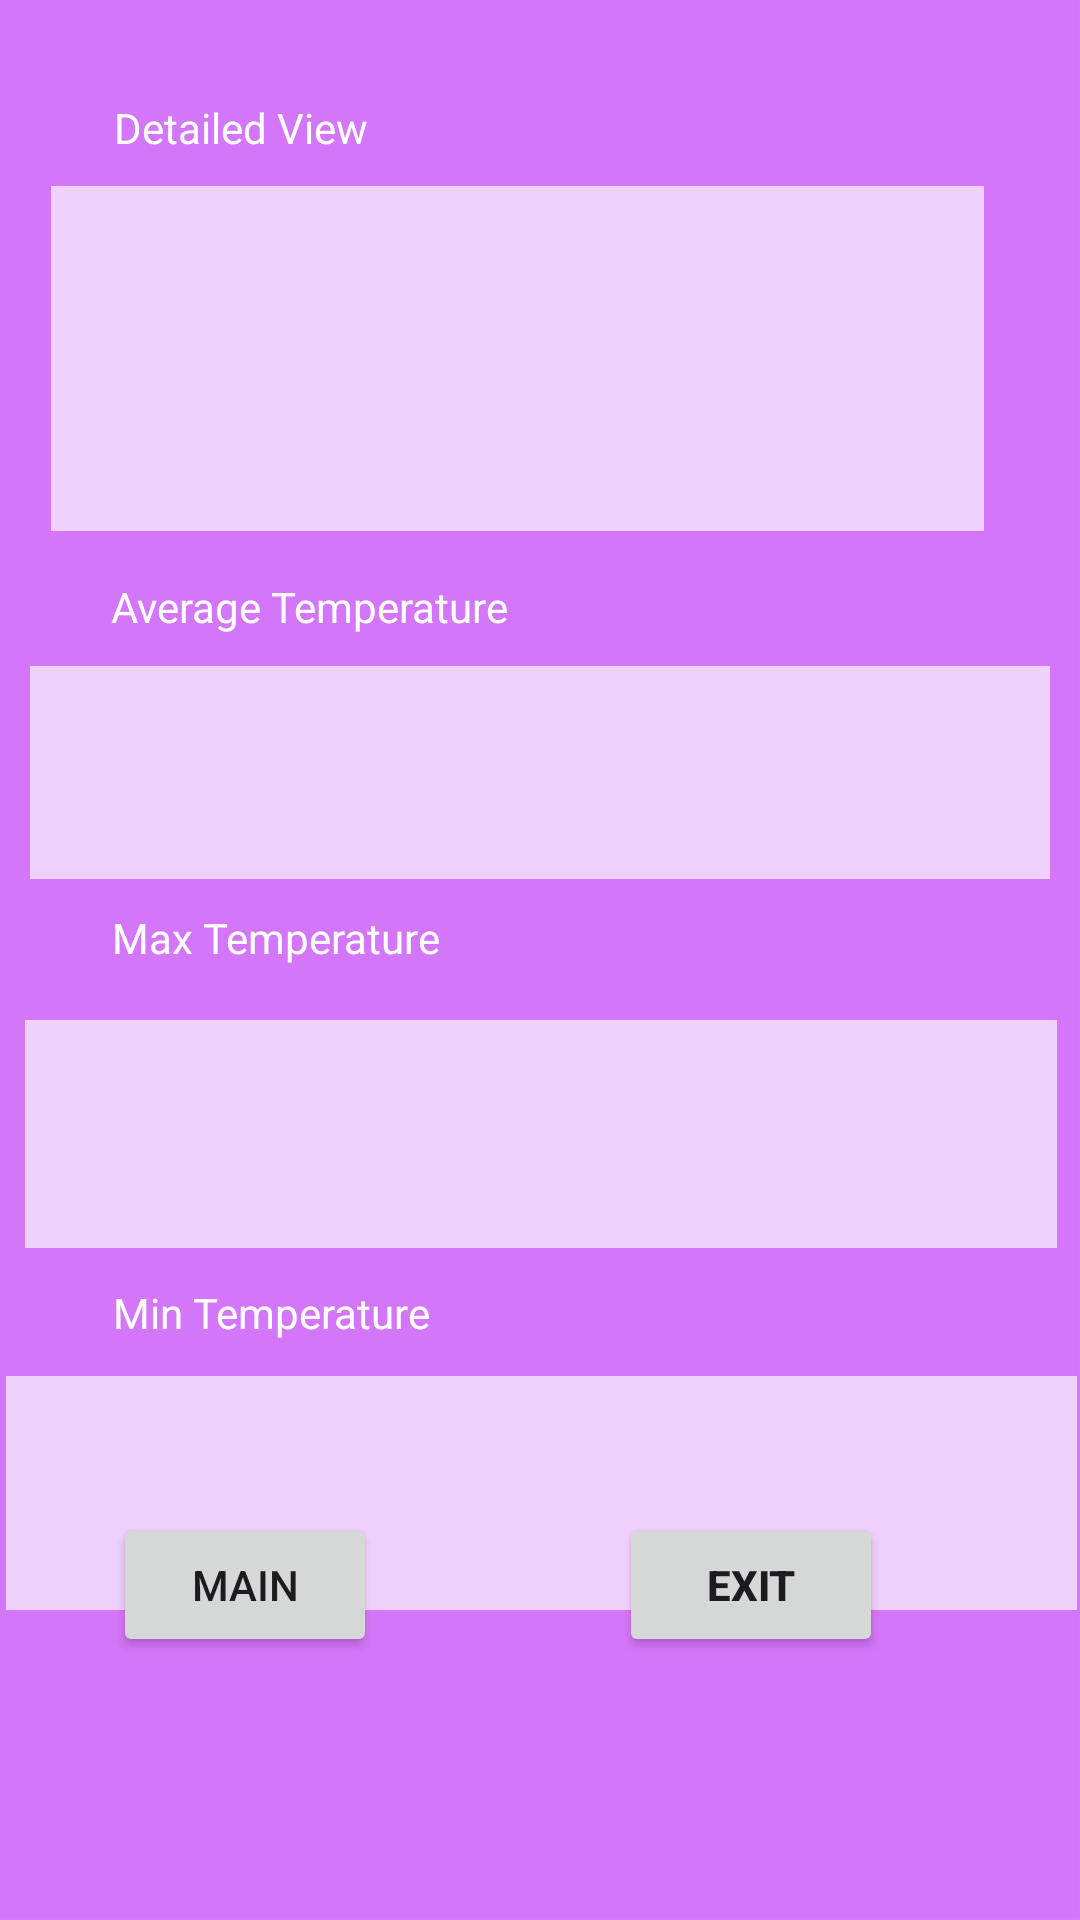

Reconstruct the res/layout file that produces this screen, plus the resources it refers to.
<!-- AndroidManifest.xml: application theme Theme.LocalWeatherApp -->
<!-- res/layout/activity_detailed_view.xml -->
<?xml version="1.0" encoding="utf-8"?>
<androidx.constraintlayout.widget.ConstraintLayout xmlns:android="http://schemas.android.com/apk/res/android"
    xmlns:app="http://schemas.android.com/apk/res-auto"
    xmlns:tools="http://schemas.android.com/tools"
    android:layout_width="match_parent"
    android:layout_height="match_parent"
    tools:context=".DetailedView"
    android:background="@drawable/backgroundcolour">

    <TextView
        android:id="@+id/textView7"
        android:layout_width="wrap_content"
        android:layout_height="wrap_content"
        android:text="Detailed View"
        android:textColor="@color/white"
        app:layout_constraintBottom_toBottomOf="parent"
        app:layout_constraintEnd_toEndOf="parent"
        app:layout_constraintHorizontal_bias="0.138"
        app:layout_constraintStart_toStartOf="parent"
        app:layout_constraintTop_toTopOf="parent"
        app:layout_constraintVertical_bias="0.053" />

    <TextView
        android:id="@+id/detailedView"
        android:layout_width="311dp"
        android:layout_height="115dp"
        android:text=""
        android:textStyle="bold"
        android:background="@drawable/viewbackcolour"
        app:layout_constraintBottom_toBottomOf="parent"
        app:layout_constraintEnd_toEndOf="parent"
        app:layout_constraintHorizontal_bias="0.35"
        app:layout_constraintStart_toStartOf="parent"
        app:layout_constraintTop_toBottomOf="@+id/textView7"
        app:layout_constraintVertical_bias="0.021" />

    <TextView
        android:id="@+id/textView9"
        android:layout_width="wrap_content"
        android:layout_height="wrap_content"
        android:text="Average Temperature"
        android:textColor="@color/white"
        app:layout_constraintBottom_toBottomOf="parent"
        app:layout_constraintEnd_toEndOf="parent"
        app:layout_constraintHorizontal_bias="0.163"
        app:layout_constraintStart_toStartOf="parent"
        app:layout_constraintTop_toBottomOf="@+id/detailedView"
        app:layout_constraintVertical_bias="0.035" />

    <TextView
        android:id="@+id/averageView"
        android:layout_width="340dp"
        android:layout_height="71dp"
        android:background="@drawable/viewbackcolour"
        android:text=""
        android:textStyle="bold"
        app:layout_constraintBottom_toBottomOf="parent"
        app:layout_constraintEnd_toEndOf="parent"
        app:layout_constraintHorizontal_bias="0.492"
        app:layout_constraintStart_toStartOf="parent"
        app:layout_constraintTop_toBottomOf="@+id/textView9"
        app:layout_constraintVertical_bias="0.029" />

    <TextView
        android:id="@+id/textView11"
        android:layout_width="wrap_content"
        android:layout_height="wrap_content"
        android:text="Max Temperature"
        android:textColor="@color/white"
        app:layout_constraintBottom_toBottomOf="parent"
        app:layout_constraintEnd_toEndOf="parent"
        app:layout_constraintHorizontal_bias="0.149"
        app:layout_constraintStart_toStartOf="parent"
        app:layout_constraintTop_toBottomOf="@+id/averageView"
        app:layout_constraintVertical_bias="0.03" />

    <TextView
        android:id="@+id/maxView"
        android:layout_width="344dp"
        android:layout_height="76dp"
        android:background="@drawable/viewbackcolour"
        android:text=""
        android:textStyle="bold"
        app:layout_constraintBottom_toBottomOf="parent"
        app:layout_constraintEnd_toEndOf="parent"
        app:layout_constraintHorizontal_bias="0.522"
        app:layout_constraintStart_toStartOf="parent"
        app:layout_constraintTop_toBottomOf="@+id/textView11"
        app:layout_constraintVertical_bias="0.075" />

    <TextView
        android:id="@+id/textView13"
        android:layout_width="wrap_content"
        android:layout_height="wrap_content"
        android:text="Min Temperature"
        android:textColor="@color/white"
        app:layout_constraintBottom_toBottomOf="parent"
        app:layout_constraintEnd_toEndOf="parent"
        app:layout_constraintHorizontal_bias="0.148"
        app:layout_constraintStart_toStartOf="parent"
        app:layout_constraintTop_toBottomOf="@+id/maxView"
        app:layout_constraintVertical_bias="0.059" />

    <Button
        android:id="@+id/mainBtn"
        android:layout_width="wrap_content"
        android:layout_height="wrap_content"
        android:text="Main"
        app:layout_constraintBottom_toBottomOf="parent"
        app:layout_constraintEnd_toEndOf="parent"
        app:layout_constraintHorizontal_bias="0.139"
        app:layout_constraintStart_toStartOf="parent"
        app:layout_constraintTop_toTopOf="parent"
        app:layout_constraintVertical_bias="0.852" />

    <Button
        android:id="@+id/exitDetailedViewBtn"
        android:layout_width="wrap_content"
        android:layout_height="wrap_content"
        android:text="EXIT"
        android:textStyle="bold"
        app:layout_constraintBottom_toBottomOf="parent"
        app:layout_constraintEnd_toEndOf="parent"
        app:layout_constraintHorizontal_bias="0.552"
        app:layout_constraintStart_toEndOf="@+id/mainBtn"
        app:layout_constraintTop_toTopOf="parent"
        app:layout_constraintVertical_bias="0.852" />

    <TextView
        android:id="@+id/minView"
        android:layout_width="357dp"
        android:layout_height="78dp"
        android:background="@drawable/viewbackcolour"
        android:text=""
        android:textStyle="bold"
        app:layout_constraintBottom_toBottomOf="parent"
        app:layout_constraintEnd_toEndOf="parent"
        app:layout_constraintHorizontal_bias="0.648"
        app:layout_constraintStart_toStartOf="parent"
        app:layout_constraintTop_toBottomOf="@+id/textView13"
        app:layout_constraintVertical_bias="0.1" />
</androidx.constraintlayout.widget.ConstraintLayout>
<!-- resources referenced by this layout -->
<resources>
  <!-- drawable backgroundcolour: png bitmap (drawable, 16306 bytes) -->
  <!-- drawable viewbackcolour: png bitmap (drawable, 16304 bytes) -->
  <style name="Theme.LocalWeatherApp" parent="Base.Theme.LocalWeatherApp" />
  <style name="Base.Theme.LocalWeatherApp" parent="Theme.Material3.DayNight.NoActionBar">
          
          
      </style>
  <!-- not gathered from this repository: default colours our renderer supplied (Android Studio template values) -->
  <color name="white">#FFFFFFFF</color>
</resources>
